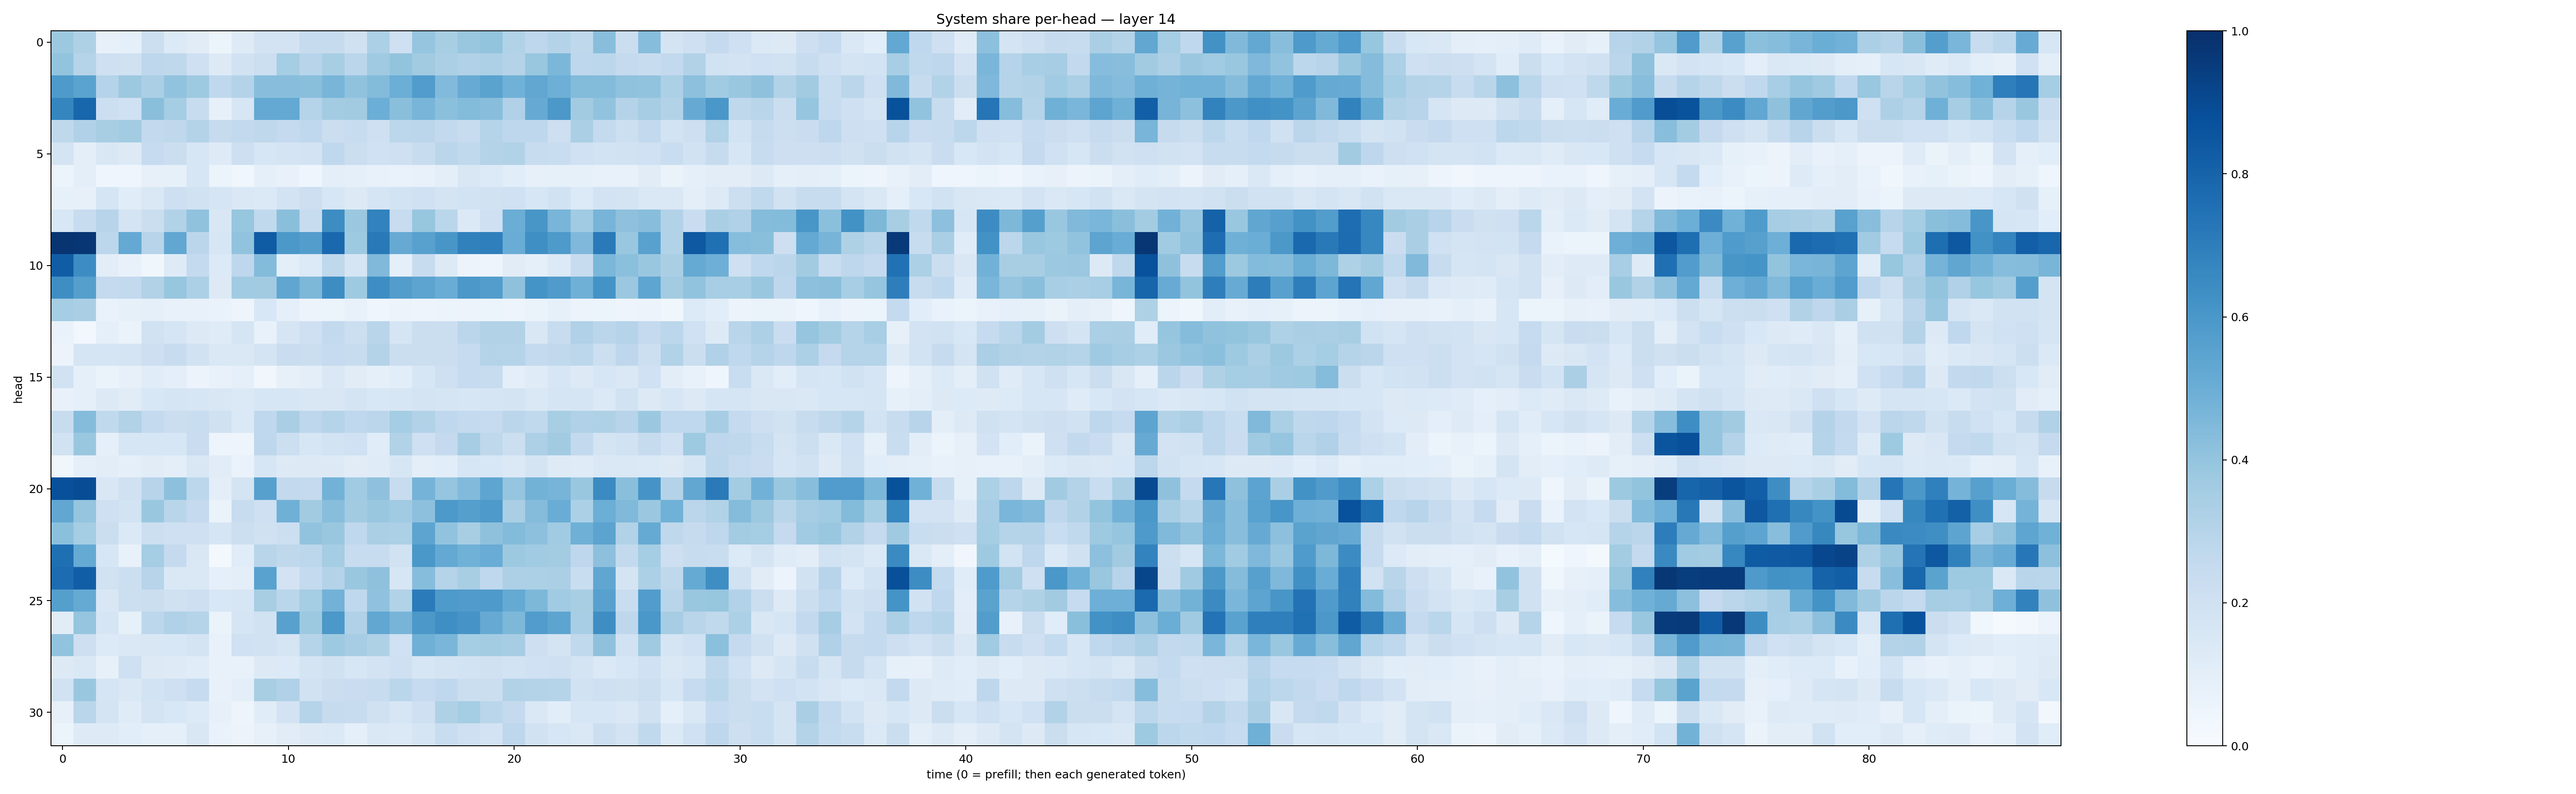

Data behind this chart, as committed beside it:
0.3769676, 0.32045174, 0.08059422, 0.08887763, 0.21498437, 0.13557576, 0.11251972, 0.051330008, 0.12462447, 0.17976294, 0.18134886, 0.24230875, 0.24575439, 0.19580045, 0.32866892, 0.20414907, 0.3966381, 0.34193572, 0.3900492, 0.39943647, 0.3156821, 0.2738245, 0.30474406, 0.2712762
0.4018, 0.2998, 0.2107, 0.1957, 0.2742, 0.2732, 0.2063, 0.1307, 0.1934, 0.2175, 0.3548, 0.2957, 0.3428, 0.2819, 0.3674, 0.4014, 0.3626, 0.3336, 0.3189, 0.3257, 0.3062, 0.3901, 0.4605, 0.2738
0.5864, 0.5505, 0.3012, 0.3754, 0.3322, 0.4056, 0.3736, 0.2673, 0.3082, 0.4277, 0.4297, 0.4232, 0.4678, 0.4071, 0.4387, 0.4969, 0.5742, 0.445, 0.5101, 0.5487, 0.4854, 0.5289, 0.4932, 0.4412
0.6693, 0.7927, 0.2159, 0.2021, 0.4251, 0.3541, 0.2415, 0.07834, 0.1608, 0.5203, 0.5226, 0.3014, 0.3589, 0.3623, 0.4978, 0.4232, 0.4666, 0.4186, 0.4396, 0.4286, 0.3165, 0.5146, 0.5943, 0.3611
0.2702, 0.3199, 0.3435, 0.3559, 0.2611, 0.2708, 0.3077, 0.2449, 0.2615, 0.2706, 0.2529, 0.2694, 0.2246, 0.2346, 0.2086, 0.2803, 0.2816, 0.2595, 0.2367, 0.3014, 0.2767, 0.2745, 0.2136, 0.3324
0.1774, 0.09997, 0.1496, 0.1252, 0.2462, 0.2249, 0.1634, 0.1243, 0.2127, 0.161, 0.1773, 0.1806, 0.269, 0.2239, 0.1994, 0.2033, 0.2381, 0.2835, 0.2633, 0.3056, 0.3153, 0.2345, 0.2335, 0.2008
0.06231, 0.09988, 0.0448, 0.03945, 0.07918, 0.08514, 0.1569, 0.06196, 0.03676, 0.09178, 0.07138, 0.0432, 0.09443, 0.08907, 0.07779, 0.06705, 0.07681, 0.0948, 0.1489, 0.1364, 0.1092, 0.07997, 0.08256, 0.0833
0.08477, 0.08077, 0.1699, 0.1137, 0.1477, 0.2123, 0.1913, 0.1654, 0.1429, 0.1378, 0.1807, 0.2126, 0.16, 0.1266, 0.1679, 0.1851, 0.2011, 0.1792, 0.1866, 0.1889, 0.2, 0.1616, 0.1951, 0.1329
0.1548, 0.2401, 0.2941, 0.1773, 0.2214, 0.3101, 0.4077, 0.1523, 0.3925, 0.2624, 0.4249, 0.2387, 0.644, 0.3797, 0.6818, 0.2378, 0.3939, 0.2854, 0.1383, 0.2064, 0.5036, 0.6031, 0.4678, 0.3641
0.9835, 0.9765, 0.2797, 0.5198, 0.2934, 0.5309, 0.2822, 0.1584, 0.4027, 0.8306, 0.5941, 0.5728, 0.7789, 0.3724, 0.7162, 0.5154, 0.555, 0.6052, 0.685, 0.6949, 0.506, 0.6341, 0.5896, 0.4518
0.8247, 0.6431, 0.1041, 0.07514, 0.03547, 0.1235, 0.2565, 0.1359, 0.2767, 0.439, 0.09954, 0.1358, 0.2718, 0.1693, 0.4463, 0.08843, 0.2354, 0.1312, 0.05594, 0.04842, 0.1103, 0.08768, 0.1355, 0.2412
0.6406, 0.5628, 0.2502, 0.2599, 0.311, 0.3939, 0.3309, 0.127, 0.3669, 0.3619, 0.5322, 0.4552, 0.6428, 0.3712, 0.6372, 0.5739, 0.5423, 0.5073, 0.5958, 0.5716, 0.4108, 0.6144, 0.5789, 0.4905
0.3523, 0.3394, 0.06695, 0.0834, 0.09123, 0.07592, 0.07136, 0.06764, 0.04782, 0.1534, 0.08654, 0.05833, 0.06002, 0.07457, 0.04356, 0.05823, 0.05066, 0.06049, 0.05616, 0.05412, 0.04873, 0.06556, 0.08503, 0.05567
0.06771, 0.03054, 0.09066, 0.06489, 0.194, 0.1653, 0.1316, 0.1201, 0.1683, 0.07582, 0.1676, 0.2098, 0.2617, 0.2182, 0.2901, 0.1646, 0.2256, 0.2205, 0.2824, 0.3094, 0.3094, 0.1503, 0.2359, 0.3202
0.05676, 0.1691, 0.1693, 0.1733, 0.211, 0.2371, 0.191, 0.1422, 0.1435, 0.1742, 0.2301, 0.2215, 0.2472, 0.2415, 0.3081, 0.22, 0.2207, 0.2209, 0.2467, 0.3054, 0.3042, 0.2562, 0.2627, 0.2781
0.1898, 0.08626, 0.06568, 0.08135, 0.1151, 0.101, 0.05669, 0.07123, 0.09323, 0.03341, 0.08021, 0.09491, 0.1437, 0.1102, 0.08678, 0.107, 0.161, 0.2104, 0.2468, 0.2382, 0.0959, 0.1204, 0.1594, 0.1285
0.07214, 0.09103, 0.1317, 0.1127, 0.1538, 0.1687, 0.1613, 0.1497, 0.1377, 0.1569, 0.1595, 0.1503, 0.1511, 0.1793, 0.1554, 0.1568, 0.1733, 0.1644, 0.1591, 0.1658, 0.1721, 0.1436, 0.1658, 0.1696
0.24, 0.4367, 0.264, 0.3152, 0.2543, 0.2262, 0.2329, 0.1983, 0.139, 0.2662, 0.3378, 0.2738, 0.3015, 0.2668, 0.2828, 0.3529, 0.3093, 0.2662, 0.2553, 0.25, 0.2848, 0.2648, 0.3418, 0.3195
0.1882, 0.3844, 0.09141, 0.1589, 0.1599, 0.1584, 0.2276, 0.04717, 0.05061, 0.2756, 0.2158, 0.1586, 0.1857, 0.2002, 0.1137, 0.3119, 0.2044, 0.2533, 0.3487, 0.2713, 0.2158, 0.3262, 0.3615, 0.2589
0.03769, 0.08855, 0.1044, 0.08892, 0.1132, 0.1014, 0.1507, 0.1132, 0.0702, 0.1569, 0.1322, 0.13, 0.1282, 0.1122, 0.1209, 0.1575, 0.09641, 0.1093, 0.1601, 0.1552, 0.137, 0.1771, 0.1224, 0.1208
0.877, 0.8906, 0.1494, 0.1954, 0.2959, 0.4167, 0.2802, 0.09737, 0.1725, 0.5605, 0.2579, 0.2526, 0.4771, 0.3652, 0.4139, 0.2359, 0.4736, 0.3967, 0.4446, 0.5363, 0.3967, 0.4793, 0.4695, 0.384
0.5296, 0.3953, 0.2035, 0.1847, 0.3853, 0.2901, 0.2501, 0.06549, 0.237, 0.2091, 0.4887, 0.3615, 0.4275, 0.3607, 0.3835, 0.3636, 0.4148, 0.5926, 0.5645, 0.5877, 0.3369, 0.4368, 0.5059, 0.3294
0.4191, 0.3519, 0.2236, 0.1391, 0.2186, 0.2094, 0.208, 0.1643, 0.2179, 0.1987, 0.2183, 0.4039, 0.3863, 0.2685, 0.3342, 0.3318, 0.5427, 0.4048, 0.3434, 0.411, 0.439, 0.4174, 0.3638, 0.4917
0.7566, 0.5164, 0.1566, 0.07592, 0.3516, 0.2512, 0.1505, 0.02143, 0.1157, 0.2912, 0.2708, 0.2799, 0.352, 0.235, 0.2389, 0.1898, 0.5986, 0.5207, 0.4847, 0.5076, 0.3783, 0.3668, 0.356, 0.2769
0.769, 0.8223, 0.1926, 0.2185, 0.2966, 0.1421, 0.1462, 0.08969, 0.1004, 0.5518, 0.1804, 0.2568, 0.3086, 0.3836, 0.4106, 0.1594, 0.4321, 0.3028, 0.3413, 0.2693, 0.3243, 0.3313, 0.3323, 0.2341
0.5638, 0.5166, 0.1496, 0.2184, 0.2242, 0.1979, 0.2142, 0.1561, 0.1639, 0.3398, 0.2858, 0.3542, 0.4794, 0.2695, 0.4079, 0.3114, 0.7098, 0.5884, 0.5805, 0.5867, 0.5184, 0.4544, 0.3662, 0.3405
0.1101, 0.3965, 0.167, 0.08496, 0.2798, 0.3174, 0.3003, 0.06494, 0.1648, 0.1909, 0.5574, 0.375, 0.594, 0.3202, 0.528, 0.4691, 0.596, 0.6342, 0.6095, 0.5124, 0.4555, 0.5775, 0.5399, 0.3445
0.4057, 0.2113, 0.1328, 0.1425, 0.1517, 0.1561, 0.177, 0.07708, 0.203, 0.1912, 0.17, 0.299, 0.3736, 0.3513, 0.3234, 0.2, 0.4885, 0.4634, 0.3545, 0.3585, 0.3509, 0.2135, 0.1749, 0.2632
0.1277, 0.146, 0.08113, 0.2034, 0.1276, 0.1217, 0.117, 0.07231, 0.07803, 0.1268, 0.1334, 0.1792, 0.1976, 0.1589, 0.1808, 0.2097, 0.1595, 0.1741, 0.1836, 0.1957, 0.1863, 0.2004, 0.2105, 0.1759
0.1931, 0.3837, 0.1696, 0.1467, 0.1869, 0.2039, 0.2479, 0.07425, 0.09838, 0.3432, 0.3203, 0.1892, 0.2259, 0.2273, 0.2397, 0.2882, 0.2478, 0.2657, 0.2194, 0.2245, 0.3113, 0.3059, 0.3036, 0.1931
0.08084, 0.2852, 0.1769, 0.1173, 0.1741, 0.1529, 0.1355, 0.07863, 0.04845, 0.1161, 0.1808, 0.3026, 0.2428, 0.2399, 0.1971, 0.1584, 0.2049, 0.3236, 0.3534, 0.2864, 0.2519, 0.1469, 0.1085, 0.1604
0.05883, 0.1222, 0.1215, 0.1069, 0.09294, 0.09163, 0.15, 0.0681, 0.05834, 0.07969, 0.1117, 0.1316, 0.1397, 0.08993, 0.1454, 0.1368, 0.1706, 0.2318, 0.2101, 0.1812, 0.2752, 0.1932, 0.1598, 0.1462
